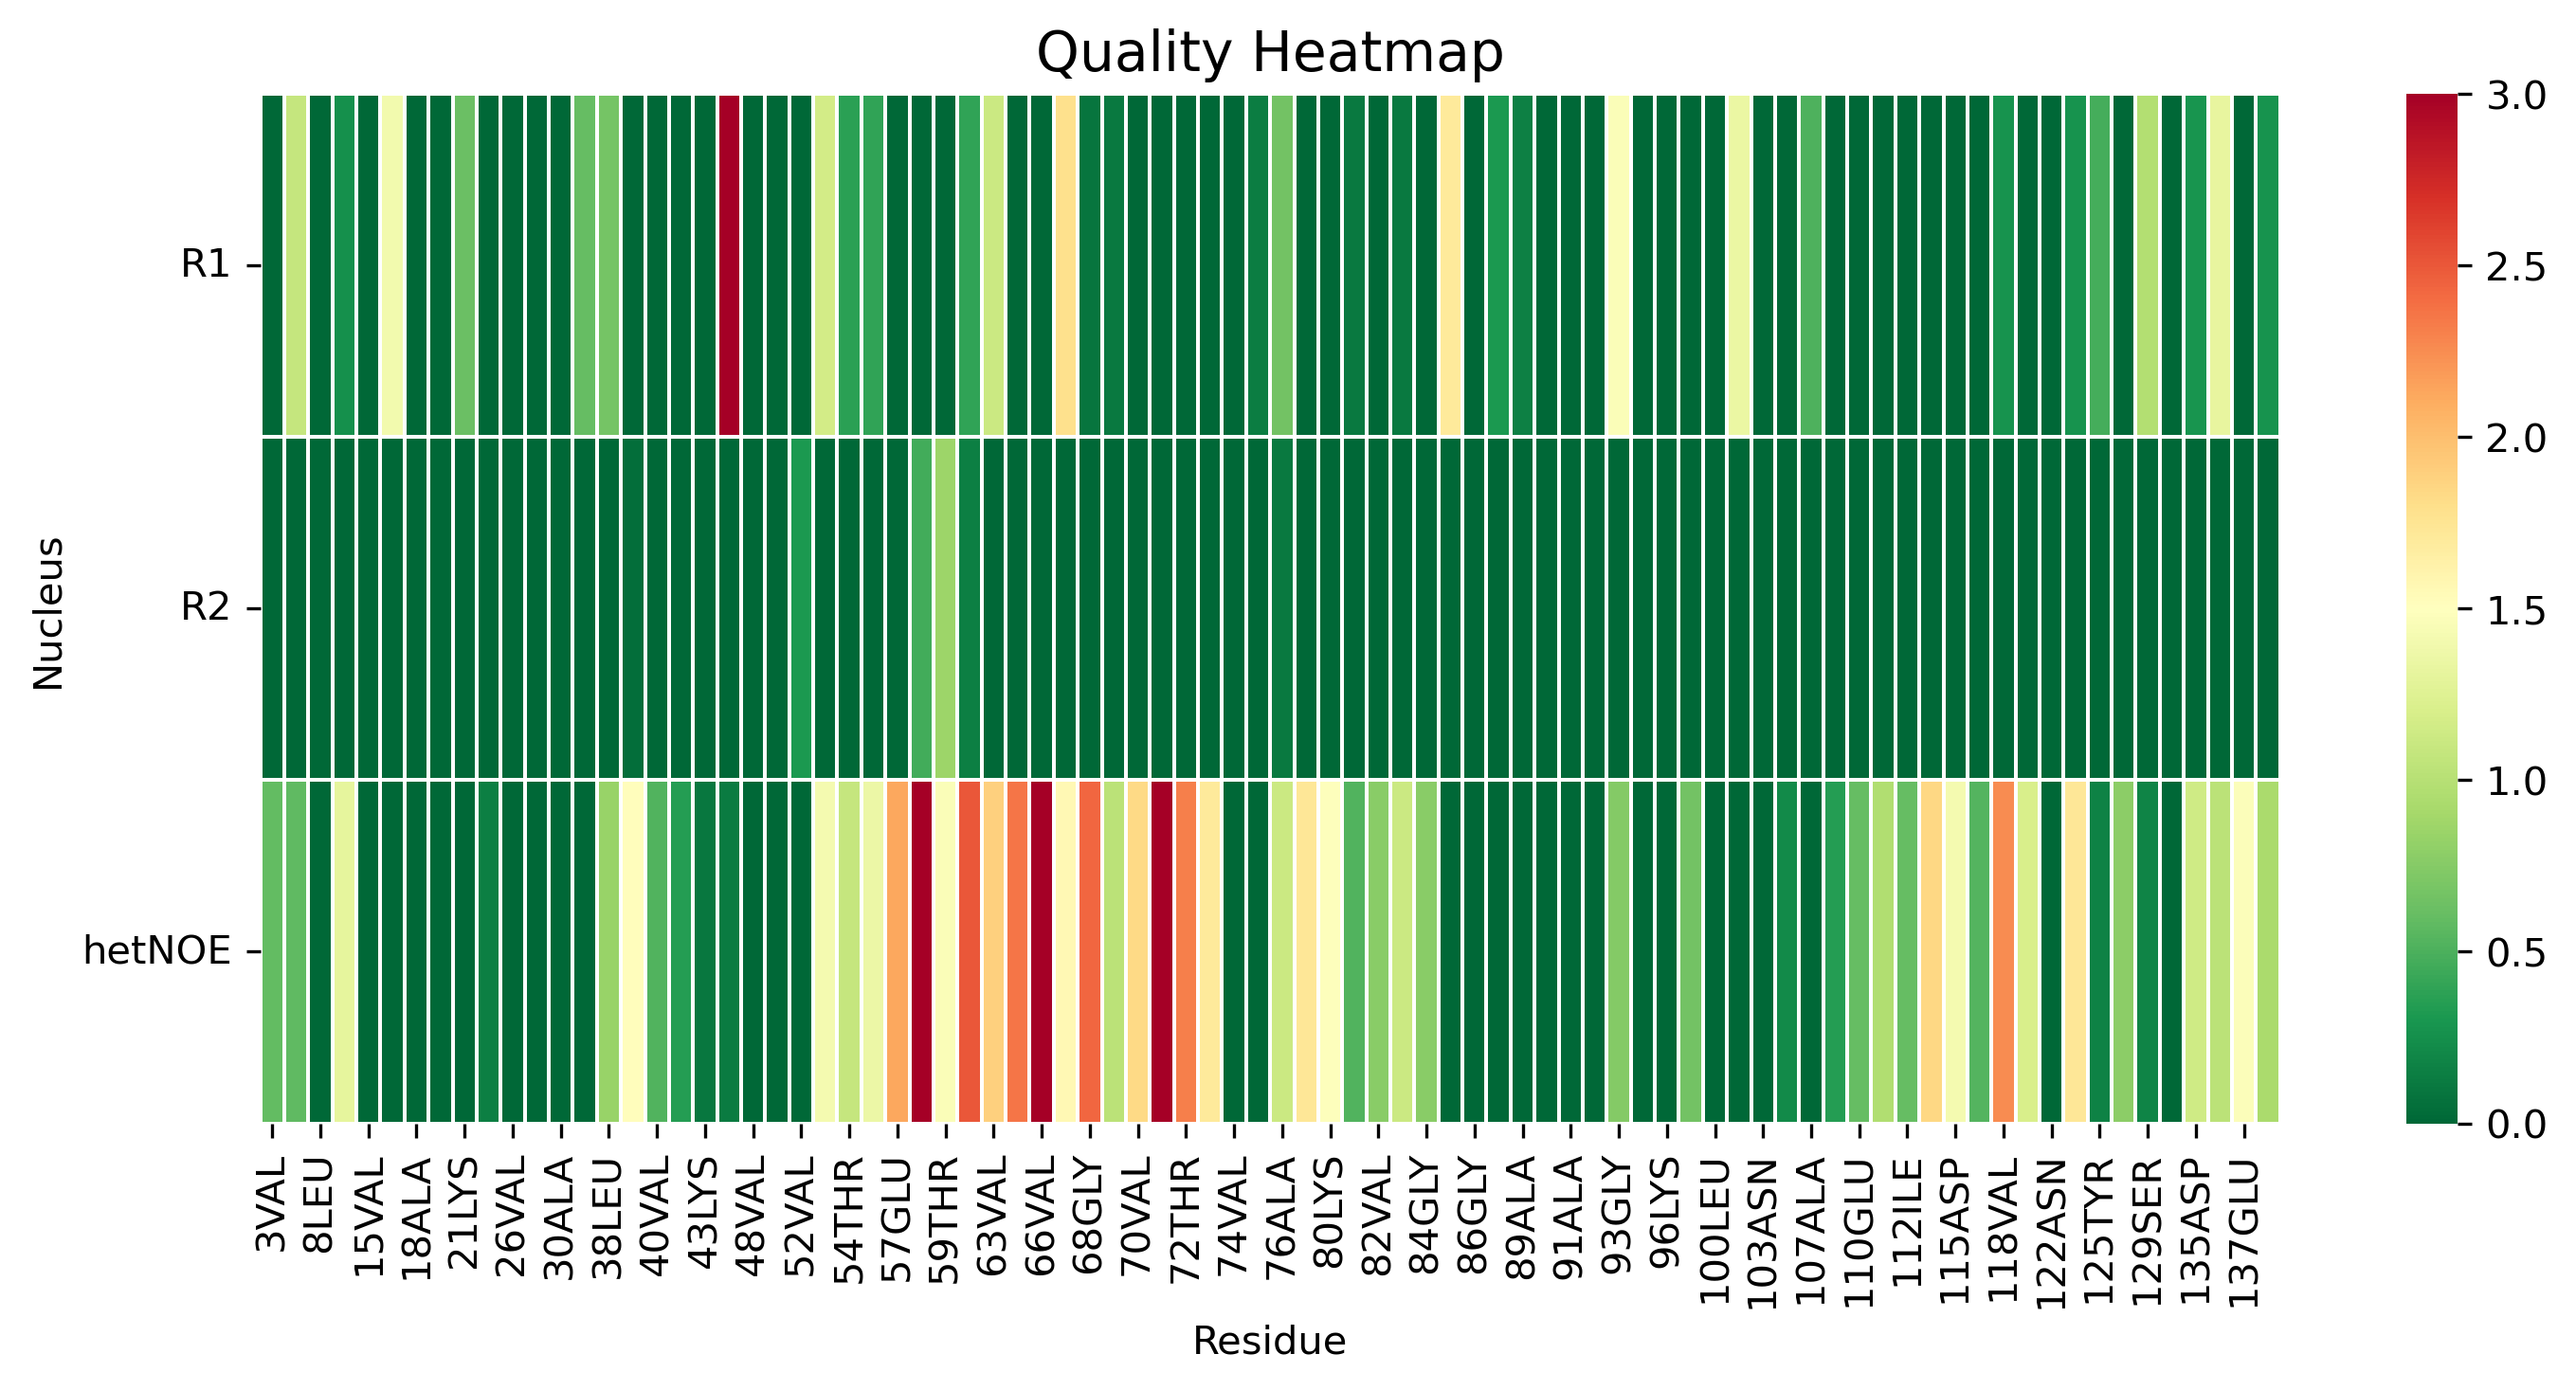

Data behind this chart, as committed beside it:
, 3VAL, 5MET, 8LEU, 9SER, 15VAL, 17ALA, 18ALA, 19ALA, 21LYS, 22THR, 26VAL, 27ALA, 30ALA, 31GLY, 38LEU, 39TYR, 40VAL, 41GLY, 43LYS, 44THR, 48VAL, 50HIS, 52VAL
R1, 0.0, 1.083, 0.0, 0.2573, 0.0, 1.4, 0.0, 0.0, 0.6219, 0.0, 0.0, 0.0, 0.0, 0.6035, 0.6747, 0.0, 0.0, 0.0, 0.0, 4.062, 0.0, 0.0, 0.0
R2, 0.0, 0.0, 0.0, 0.0, 0.0, 0.0, 0.0, 0.0, 0.0, 0.0, 0.0, 0.0, 0.0, 0.0, 0.0, 0.03724, 0.0, 0.0, 0.0, 0.0, 0.0, 0.0, 0.311
hetNOE, 0.5908, 0.5834, 0.0, 1.306, 0.0, 0.0, 0.0, 0.0, 0.0, 0.152, 0.0, 0.0, 0.0, 0.0, 0.8342, 1.522, 0.5226, 0.3453, 0.09673, 0.1225, 0.0, 0.0, 0.0
